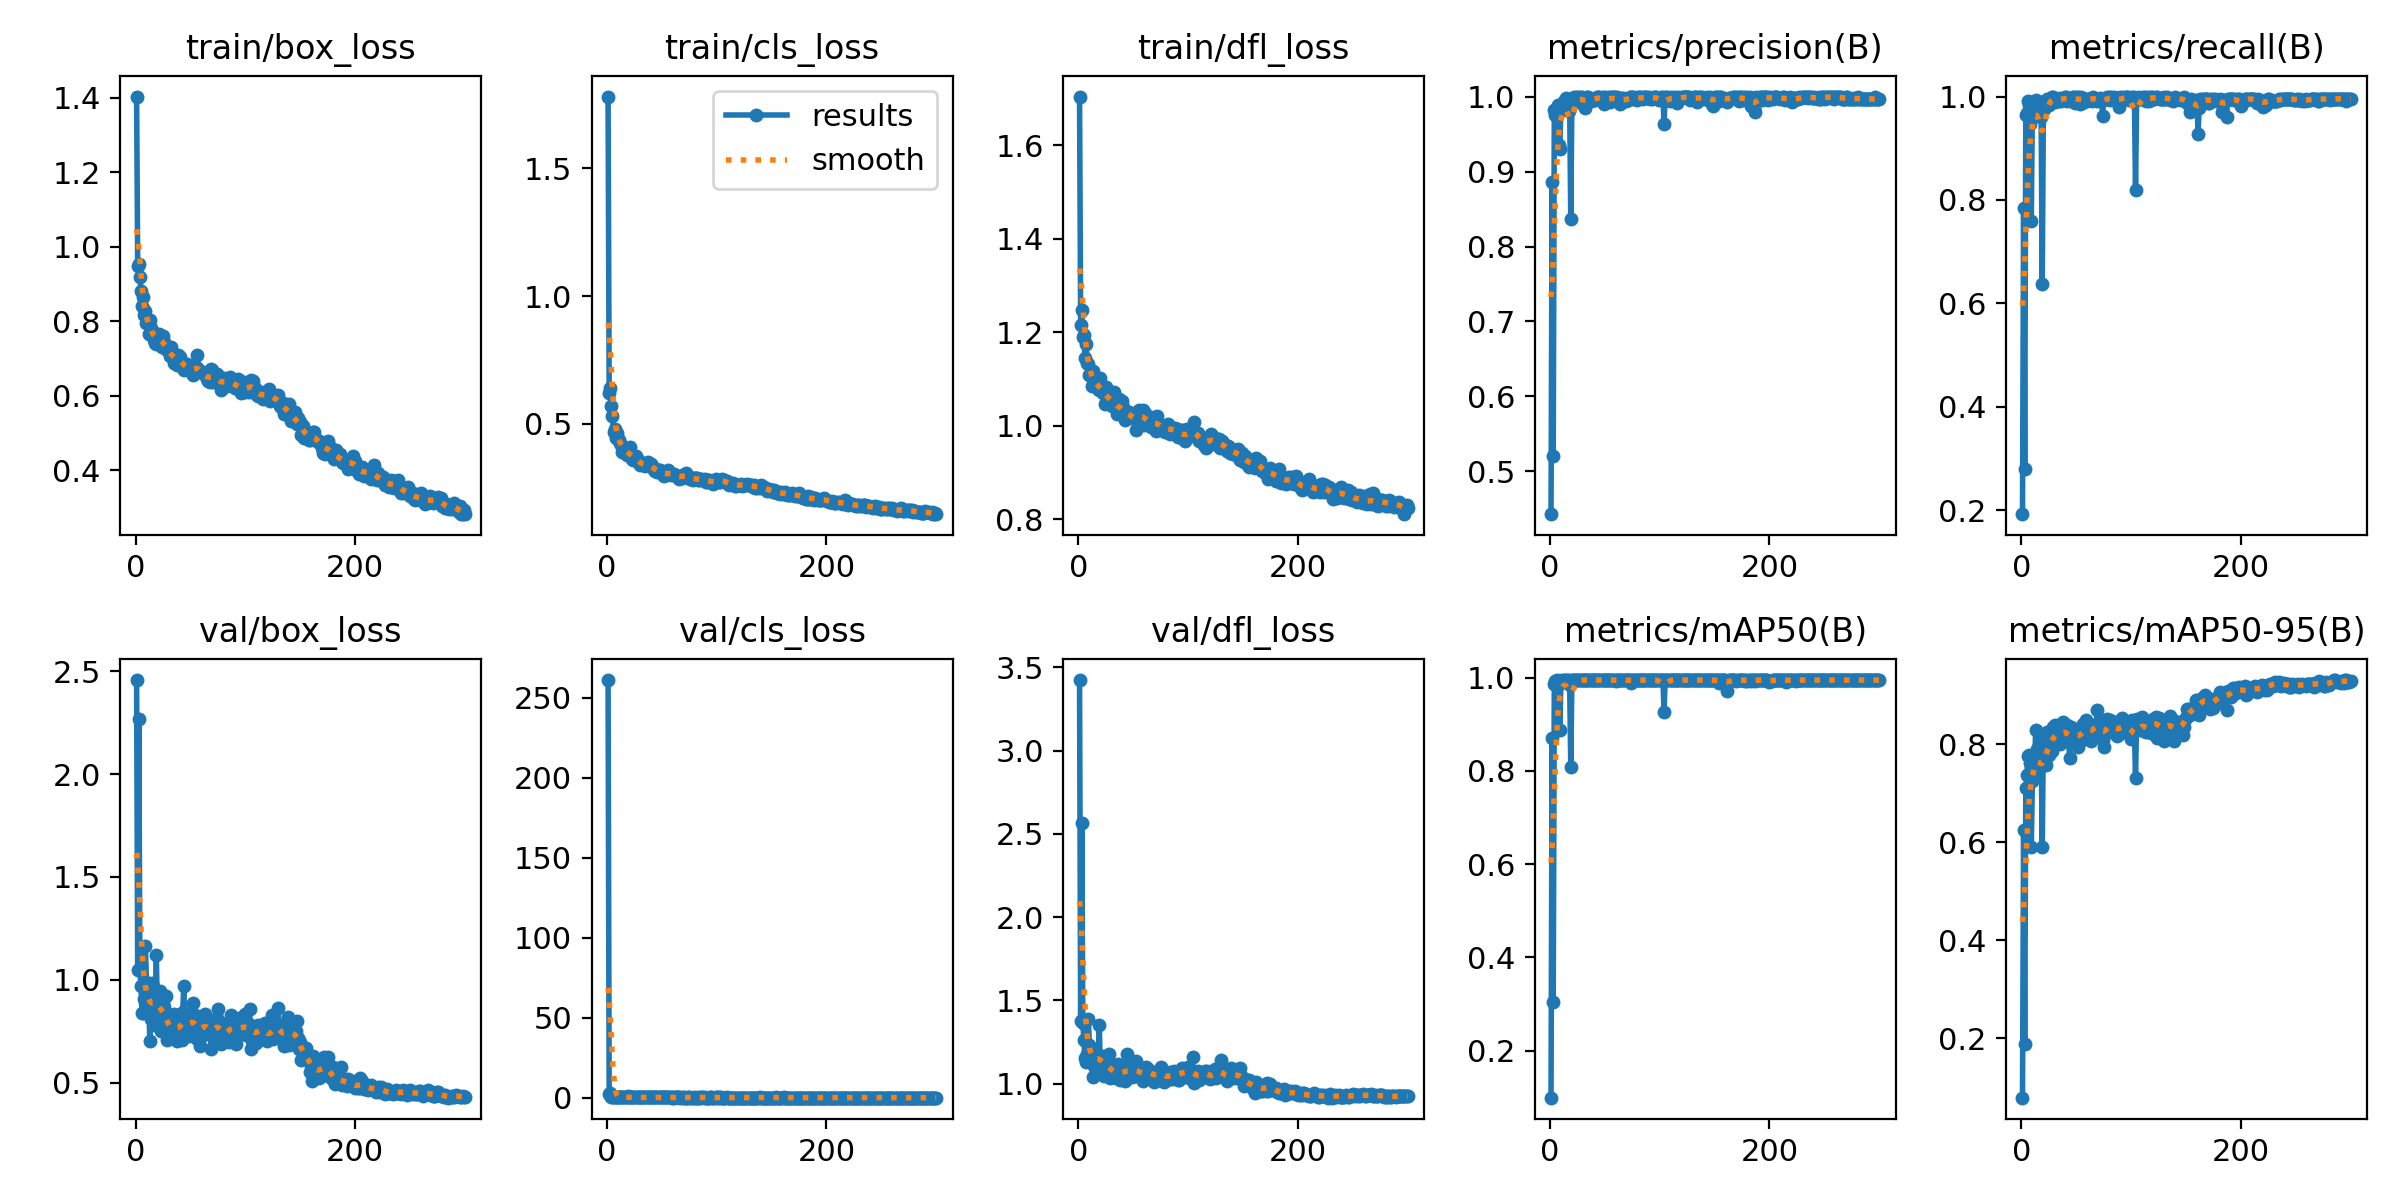

Data behind this chart, as committed beside it:
epoch, time, train/box_loss, train/cls_loss, train/dfl_loss, metrics/precision(B), metrics/recall(B), metrics/mAP50(B), metrics/mAP50-95(B), val/box_loss, val/cls_loss, val/dfl_loss, lr/pg0, lr/pg1, lr/pg2
1, 4.421, 1.404, 1.782, 1.704, 0.443, 0.192, 0.09879, 0.0789, 2.457, 261.2, 3.423, 0.0005468, 0.0005468, 0.0005468
2, 8.446, 0.9481, 0.6209, 1.216, 0.8859, 0.7836, 0.8715, 0.6255, 1.048, 2.182, 1.378, 0.001099, 0.001099, 0.001099
3, 11.8, 0.9545, 0.6425, 1.248, 0.5208, 0.2792, 0.3036, 0.189, 2.267, 3.185, 2.563, 0.001647, 0.001647, 0.001647
4, 15.1, 0.9196, 0.5709, 1.19, 0.9819, 0.964, 0.9864, 0.711, 1.051, 0.5849, 1.363, 0.001651, 0.001651, 0.001651
5, 18.41, 0.8824, 0.5315, 1.193, 0.9758, 0.9673, 0.9927, 0.7373, 0.9703, 0.5613, 1.261, 0.001645, 0.001645, 0.001645
6, 21.74, 0.8404, 0.4699, 1.145, 0.9807, 0.992, 0.9943, 0.7771, 0.8366, 0.5274, 1.151, 0.001639, 0.001639, 0.001639
7, 25.15, 0.8651, 0.4801, 1.176, 0.9892, 0.9836, 0.9906, 0.7793, 0.8386, 0.445, 1.129, 0.001634, 0.001634, 0.001634
8, 28.48, 0.8161, 0.4463, 1.135, 0.9348, 0.9475, 0.9863, 0.7625, 0.9063, 0.6031, 1.179, 0.001628, 0.001628, 0.001628
9, 31.79, 0.8268, 0.463, 1.131, 0.9303, 0.7594, 0.8885, 0.591, 1.166, 0.8919, 1.39, 0.001623, 0.001623, 0.001623
10, 35.16, 0.7942, 0.443, 1.108, 0.9884, 0.9793, 0.9933, 0.7258, 0.9875, 0.4597, 1.229, 0.001617, 0.001617, 0.001617
11, 38.46, 0.7985, 0.4376, 1.111, 0.9878, 0.988, 0.9946, 0.7606, 0.8847, 0.4369, 1.163, 0.001612, 0.001612, 0.001612
12, 41.77, 0.7669, 0.4271, 1.085, 0.9815, 0.9839, 0.9902, 0.7517, 0.9443, 0.5053, 1.189, 0.001606, 0.001606, 0.001606
13, 45.05, 0.8022, 0.4188, 1.117, 0.9942, 0.9936, 0.995, 0.8298, 0.7044, 0.3719, 1.038, 0.001601, 0.001601, 0.001601
14, 48.38, 0.7819, 0.392, 1.097, 0.9927, 0.9789, 0.9935, 0.7908, 0.8114, 0.4213, 1.104, 0.001595, 0.001595, 0.001595
15, 51.77, 0.767, 0.4008, 1.088, 0.9986, 0.983, 0.9945, 0.7459, 0.982, 0.4215, 1.201, 0.00159, 0.00159, 0.00159
16, 55.07, 0.7691, 0.406, 1.091, 0.996, 0.984, 0.9948, 0.7548, 0.9645, 0.3997, 1.173, 0.001584, 0.001584, 0.001584
17, 58.39, 0.7486, 0.3849, 1.084, 0.9808, 0.9889, 0.9946, 0.8024, 0.7789, 0.4064, 1.077, 0.001579, 0.001579, 0.001579
18, 61.68, 0.7404, 0.3787, 1.078, 0.9863, 0.9598, 0.9847, 0.7876, 0.8484, 0.451, 1.111, 0.001573, 0.001573, 0.001573
19, 65.05, 0.7399, 0.3818, 1.076, 0.8368, 0.6371, 0.8094, 0.59, 1.12, 1.061, 1.353, 0.001568, 0.001568, 0.001568
20, 68.38, 0.7645, 0.3943, 1.102, 0.9912, 0.9732, 0.9941, 0.8153, 0.7789, 0.3748, 1.061, 0.001562, 0.001562, 0.001562
21, 71.67, 0.7659, 0.4098, 1.08, 0.9932, 0.976, 0.9945, 0.7881, 0.8572, 0.3931, 1.128, 0.001557, 0.001557, 0.001557
22, 74.98, 0.7576, 0.3732, 1.069, 0.9992, 0.9849, 0.9949, 0.7584, 0.9472, 0.3954, 1.164, 0.001551, 0.001551, 0.001551
23, 78.27, 0.7525, 0.361, 1.081, 0.995, 0.996, 0.9949, 0.8264, 0.7522, 0.3244, 1.044, 0.001546, 0.001546, 0.001546
24, 81.64, 0.7298, 0.3584, 1.046, 0.9996, 0.992, 0.995, 0.8011, 0.838, 0.3568, 1.101, 0.00154, 0.00154, 0.00154
25, 84.92, 0.7609, 0.3752, 1.082, 0.996, 0.9838, 0.9947, 0.7793, 0.8892, 0.3907, 1.151, 0.001535, 0.001535, 0.001535
26, 88.22, 0.7447, 0.3733, 1.059, 0.9989, 0.992, 0.995, 0.7856, 0.8681, 0.3645, 1.118, 0.001529, 0.001529, 0.001529
27, 91.52, 0.7334, 0.3628, 1.063, 0.999, 0.992, 0.995, 0.8153, 0.7884, 0.3586, 1.07, 0.001524, 0.001524, 0.001524
28, 94.92, 0.7245, 0.3602, 1.048, 0.992, 0.9996, 0.995, 0.7865, 0.923, 0.3678, 1.175, 0.001518, 0.001518, 0.001518
29, 98.21, 0.7234, 0.348, 1.064, 0.9997, 0.9991, 0.995, 0.8363, 0.7074, 0.3248, 1.035, 0.001513, 0.001513, 0.001513
30, 101.5, 0.7226, 0.3412, 1.05, 0.9975, 0.996, 0.995, 0.8205, 0.7846, 0.3304, 1.085, 0.001507, 0.001507, 0.001507
31, 104.8, 0.7066, 0.3423, 1.042, 0.9954, 0.9887, 0.995, 0.8394, 0.7217, 0.3306, 1.051, 0.001502, 0.001502, 0.001502
32, 108.2, 0.7297, 0.3465, 1.072, 0.9843, 0.992, 0.9949, 0.815, 0.7694, 0.3658, 1.093, 0.001496, 0.001496, 0.001496
33, 111.5, 0.7056, 0.3458, 1.047, 0.9966, 0.9914, 0.995, 0.8055, 0.7539, 0.352, 1.064, 0.001491, 0.001491, 0.001491
34, 114.8, 0.7113, 0.3406, 1.042, 0.999, 0.996, 0.995, 0.8362, 0.7284, 0.3222, 1.035, 0.001485, 0.001485, 0.001485
35, 118.1, 0.6879, 0.3341, 1.025, 0.9996, 0.9977, 0.995, 0.8009, 0.8333, 0.3371, 1.109, 0.00148, 0.00148, 0.00148
36, 121.4, 0.6873, 0.3409, 1.03, 0.9952, 0.992, 0.995, 0.8132, 0.8151, 0.3718, 1.114, 0.001474, 0.001474, 0.001474
37, 124.8, 0.7105, 0.3514, 1.057, 0.9947, 0.9951, 0.995, 0.8159, 0.7868, 0.3389, 1.081, 0.001469, 0.001469, 0.001469
38, 128.1, 0.6812, 0.3403, 1.04, 0.9964, 0.9954, 0.995, 0.8468, 0.7039, 0.3146, 1.021, 0.001463, 0.001463, 0.001463
39, 131.4, 0.7105, 0.3447, 1.033, 0.9958, 0.9963, 0.995, 0.8393, 0.7097, 0.3214, 1.04, 0.001458, 0.001458, 0.001458
40, 134.7, 0.7071, 0.3432, 1.053, 0.9948, 0.9992, 0.995, 0.8175, 0.8113, 0.3301, 1.094, 0.001452, 0.001452, 0.001452
41, 138, 0.7032, 0.3369, 1.041, 0.9955, 0.9997, 0.995, 0.8289, 0.74, 0.3329, 1.049, 0.001447, 0.001447, 0.001447
42, 141.4, 0.6904, 0.3298, 1.012, 0.9983, 0.9915, 0.995, 0.8396, 0.7063, 0.2961, 1.018, 0.001441, 0.001441, 0.001441
43, 144.7, 0.6756, 0.3196, 1.023, 0.9993, 0.996, 0.995, 0.8068, 0.8442, 0.3333, 1.1, 0.001436, 0.001436, 0.001436
44, 148, 0.6686, 0.3153, 1.022, 0.9994, 0.996, 0.995, 0.7732, 0.9673, 0.3643, 1.175, 0.00143, 0.00143, 0.00143
45, 151.2, 0.6795, 0.3164, 1.028, 0.9997, 0.9908, 0.995, 0.8364, 0.7419, 0.3057, 1.051, 0.001425, 0.001425, 0.001425
46, 154.5, 0.6822, 0.3128, 1.029, 0.9979, 0.996, 0.995, 0.8338, 0.7579, 0.3206, 1.04, 0.001419, 0.001419, 0.001419
47, 157.9, 0.6863, 0.3218, 1.026, 0.997, 1, 0.995, 0.819, 0.7856, 0.321, 1.078, 0.001414, 0.001414, 0.001414
48, 161.2, 0.6766, 0.3207, 1.021, 0.9991, 1, 0.995, 0.8169, 0.7716, 0.3195, 1.065, 0.001408, 0.001408, 0.001408
49, 164.5, 0.6685, 0.312, 1.018, 0.9905, 0.988, 0.9949, 0.83, 0.7284, 0.3356, 1.041, 0.001403, 0.001403, 0.001403
50, 167.8, 0.6801, 0.3106, 1.023, 0.9996, 0.9957, 0.995, 0.8144, 0.8237, 0.3263, 1.095, 0.001397, 0.001397, 0.001397
51, 171.1, 0.6688, 0.2994, 1.019, 0.9978, 0.999, 0.995, 0.8218, 0.7942, 0.3205, 1.075, 0.001392, 0.001392, 0.001392
52, 174.5, 0.6553, 0.2982, 0.9918, 0.9952, 1, 0.995, 0.7953, 0.8849, 0.3252, 1.138, 0.001386, 0.001386, 0.001386
53, 177.7, 0.6612, 0.3044, 1.011, 0.9962, 0.9861, 0.995, 0.8316, 0.7357, 0.3149, 1.043, 0.001381, 0.001381, 0.001381
54, 181, 0.6717, 0.3039, 1.021, 0.9989, 0.9995, 0.995, 0.8081, 0.83, 0.3255, 1.098, 0.001375, 0.001375, 0.001375
55, 184.3, 0.6769, 0.3079, 1.034, 0.9933, 0.987, 0.9949, 0.8093, 0.7909, 0.3252, 1.086, 0.00137, 0.00137, 0.00137
56, 187.7, 0.7104, 0.3184, 1.01, 0.9988, 0.9957, 0.995, 0.8413, 0.7125, 0.3052, 1.039, 0.001364, 0.001364, 0.001364
57, 190.9, 0.6719, 0.3068, 1.029, 0.9988, 0.996, 0.995, 0.8179, 0.8053, 0.3157, 1.087, 0.001359, 0.001359, 0.001359
58, 194.2, 0.6638, 0.3001, 1.014, 0.9994, 0.992, 0.9949, 0.839, 0.7424, 0.3019, 1.053, 0.001353, 0.001353, 0.001353
59, 197.5, 0.6651, 0.3036, 1.033, 1, 0.9953, 0.995, 0.8493, 0.6775, 0.2849, 1.014, 0.001348, 0.001348, 0.001348
60, 200.9, 0.6643, 0.3032, 1.001, 0.9955, 0.9916, 0.9923, 0.8227, 0.7825, 0.3246, 1.078, 0.001342, 0.001342, 0.001342
... 240 more rows
